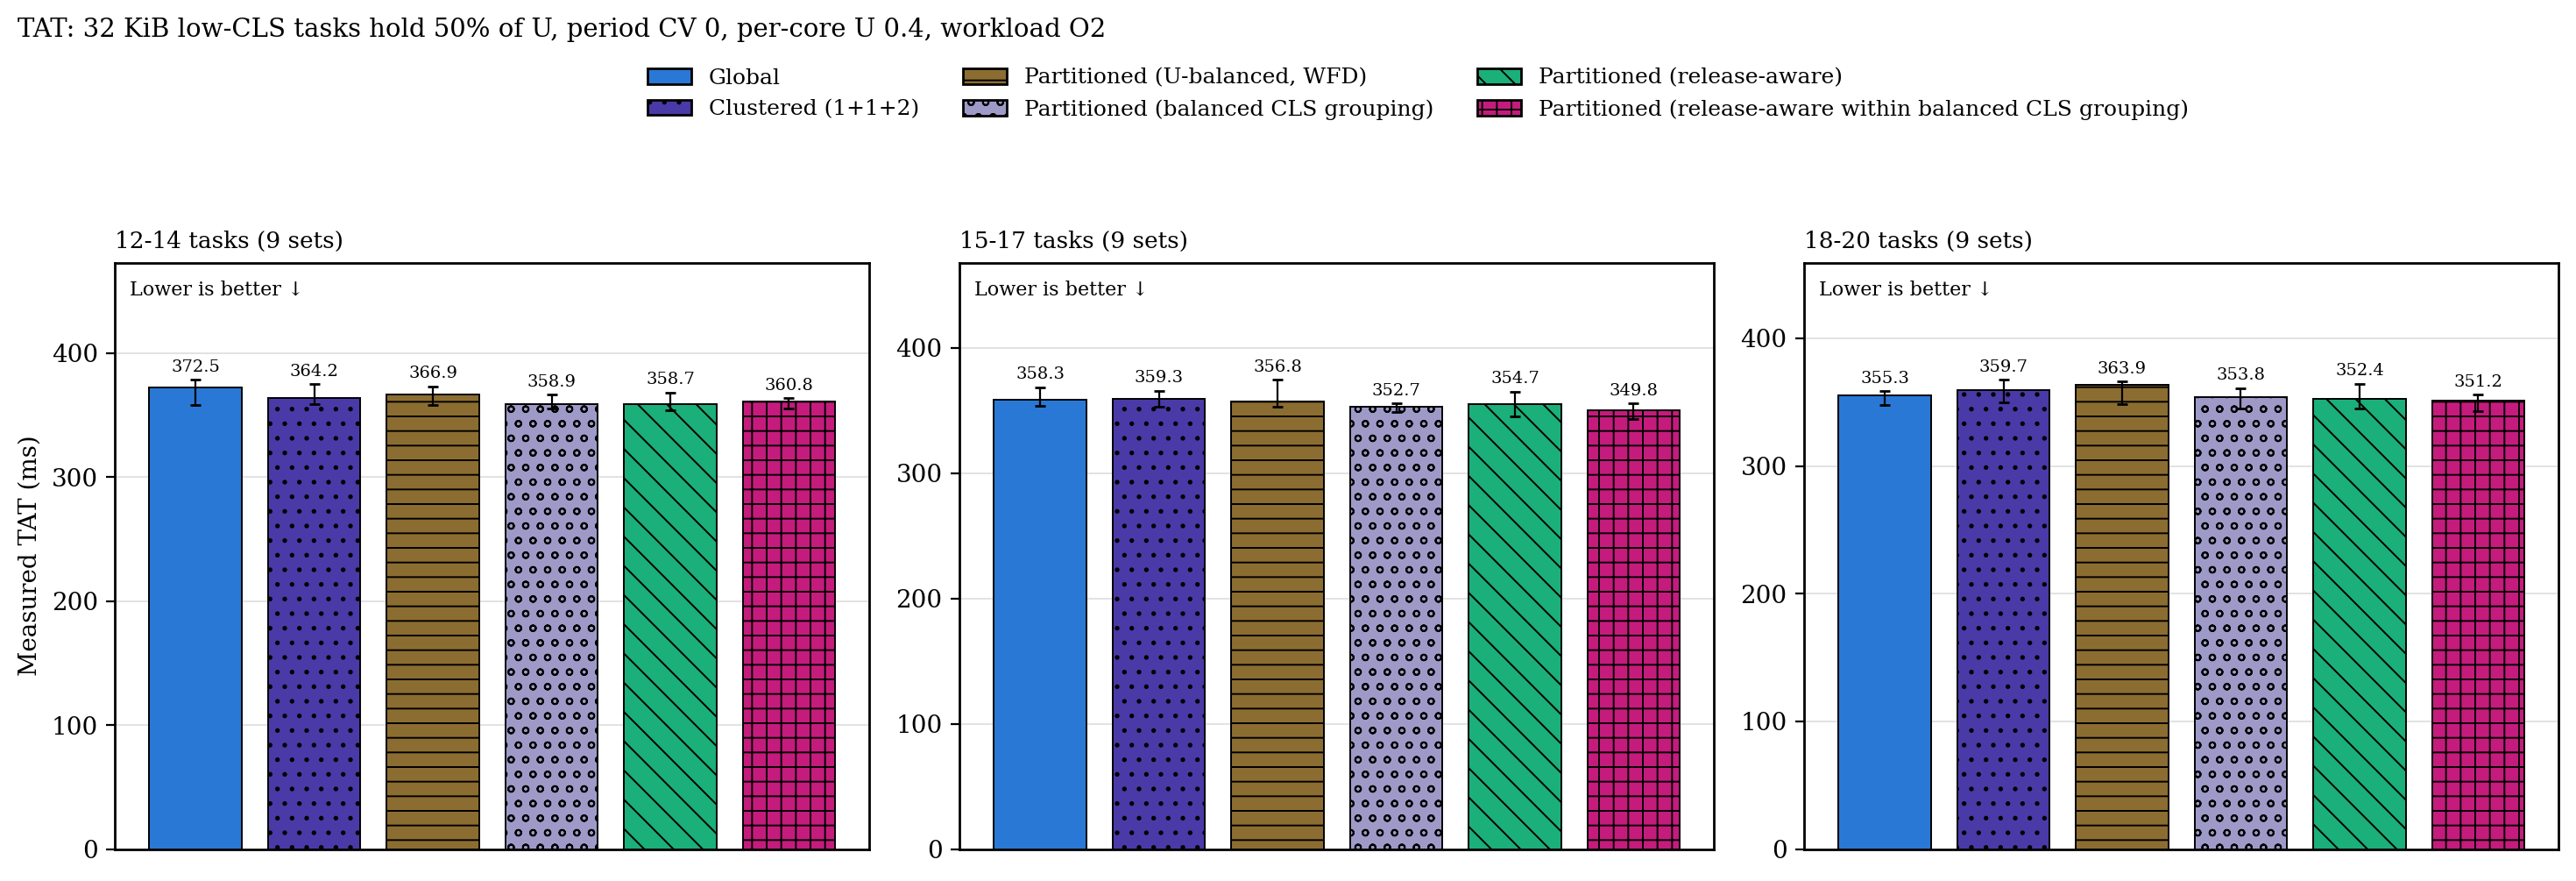

The file beside this chart, header and first rows:
panel, configuration, n, median_ms, q1_ms, q3_ms, deadline_misses, excluded
12-14 tasks, g, 9, 372.5, 358.2, 378.4, 0, 0
12-14 tasks, c2, 9, 364.2, 358.6, 375.1, 0, 0
12-14 tasks, p, 9, 366.9, 358.4, 373.3, 0, 0
12-14 tasks, p_cgb, 9, 358.9, 355.6, 366.5, 0, 0
12-14 tasks, p_ra, 9, 358.7, 354, 368.2, 0, 0
12-14 tasks, p_racgb, 9, 360.8, 355.6, 363.7, 0, 0
15-17 tasks, g, 9, 358.3, 353.9, 368.4, 0, 0
15-17 tasks, c2, 9, 359.3, 353, 365.6, 0, 0
15-17 tasks, p, 9, 356.8, 352.6, 374.3, 0, 0
15-17 tasks, p_cgb, 9, 352.7, 348.6, 355.4, 0, 0
15-17 tasks, p_ra, 9, 354.7, 345.5, 364.8, 0, 0
15-17 tasks, p_racgb, 9, 349.8, 343.2, 355.3, 0, 0
18-20 tasks, g, 9, 355.3, 347.8, 358.6, 0, 0
18-20 tasks, c2, 9, 359.7, 349.8, 367.4, 0, 0
18-20 tasks, p, 9, 363.9, 348.6, 366.2, 0, 0
18-20 tasks, p_cgb, 9, 353.8, 345.1, 360.9, 0, 0
18-20 tasks, p_ra, 9, 352.4, 344.9, 364.6, 0, 0
18-20 tasks, p_racgb, 9, 351.2, 343.3, 355.9, 0, 0
